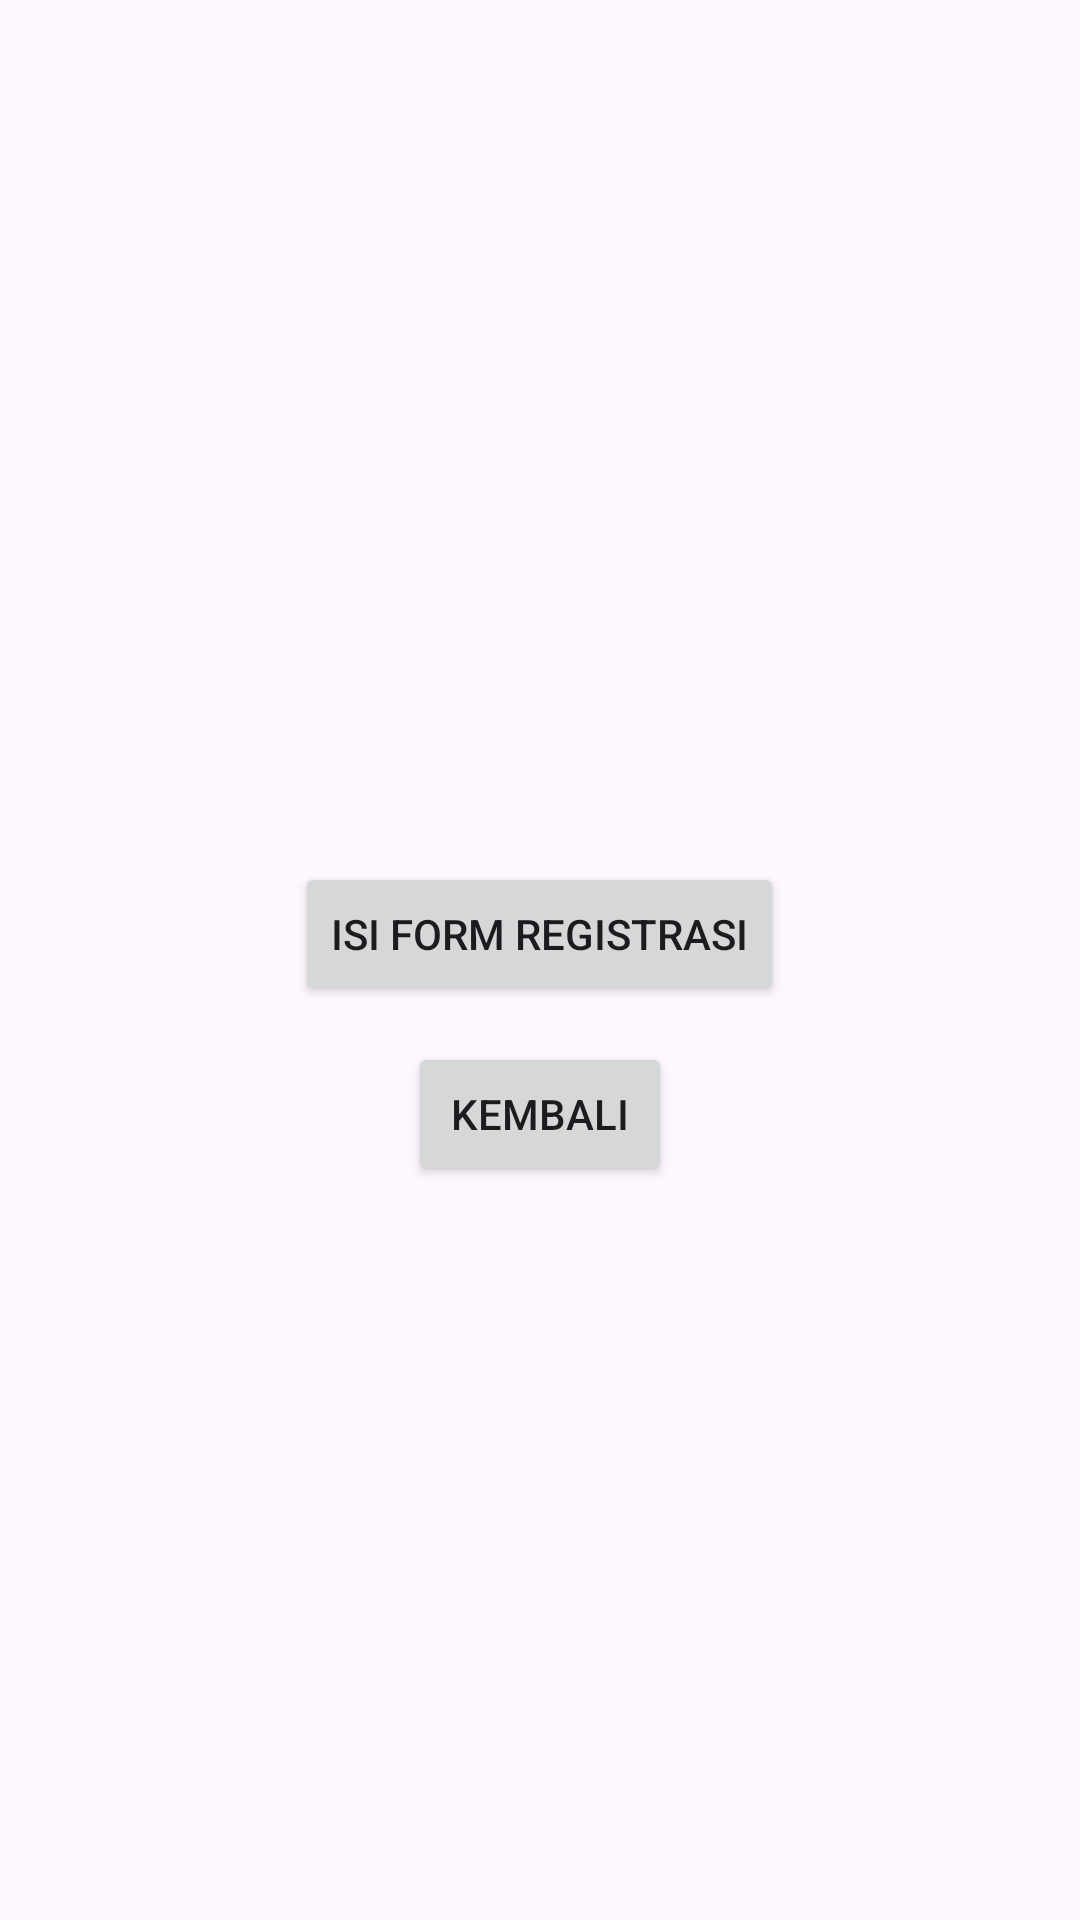

Produce the Android XML layout that renders to this screen, including the resource entries it uses.
<!-- AndroidManifest.xml: application theme Theme.PRAK6 -->
<!-- res/layout/activity_second.xml -->
<?xml version="1.0" encoding="utf-8"?>
<LinearLayout xmlns:android="http://schemas.android.com/apk/res/android"
    android:layout_width="match_parent"
    android:layout_height="match_parent"
    android:orientation="vertical"
    android:gravity="center"
    android:padding="24dp">

    <TextView
        android:id="@+id/tvSapaan"
        android:layout_width="wrap_content"
        android:layout_height="wrap_content"
        android:textSize="20sp"
        android:textStyle="bold" />

    <Button
        android:id="@+id/btnIsiForm"
        android:layout_width="wrap_content"
        android:layout_height="wrap_content"
        android:layout_marginTop="16dp"
        android:text="Isi Form Registrasi" />

    <Button
        android:id="@+id/btnKembali"
        android:layout_width="wrap_content"
        android:layout_height="wrap_content"
        android:layout_marginTop="12dp"
        android:text="Kembali" />

</LinearLayout>
<!-- resources referenced by this layout -->
<resources>
  <style name="Theme.PRAK6" parent="Base.Theme.PRAK6" />
  <style name="Base.Theme.PRAK6" parent="Theme.Material3.DayNight.NoActionBar">
          
          
      </style>
</resources>
